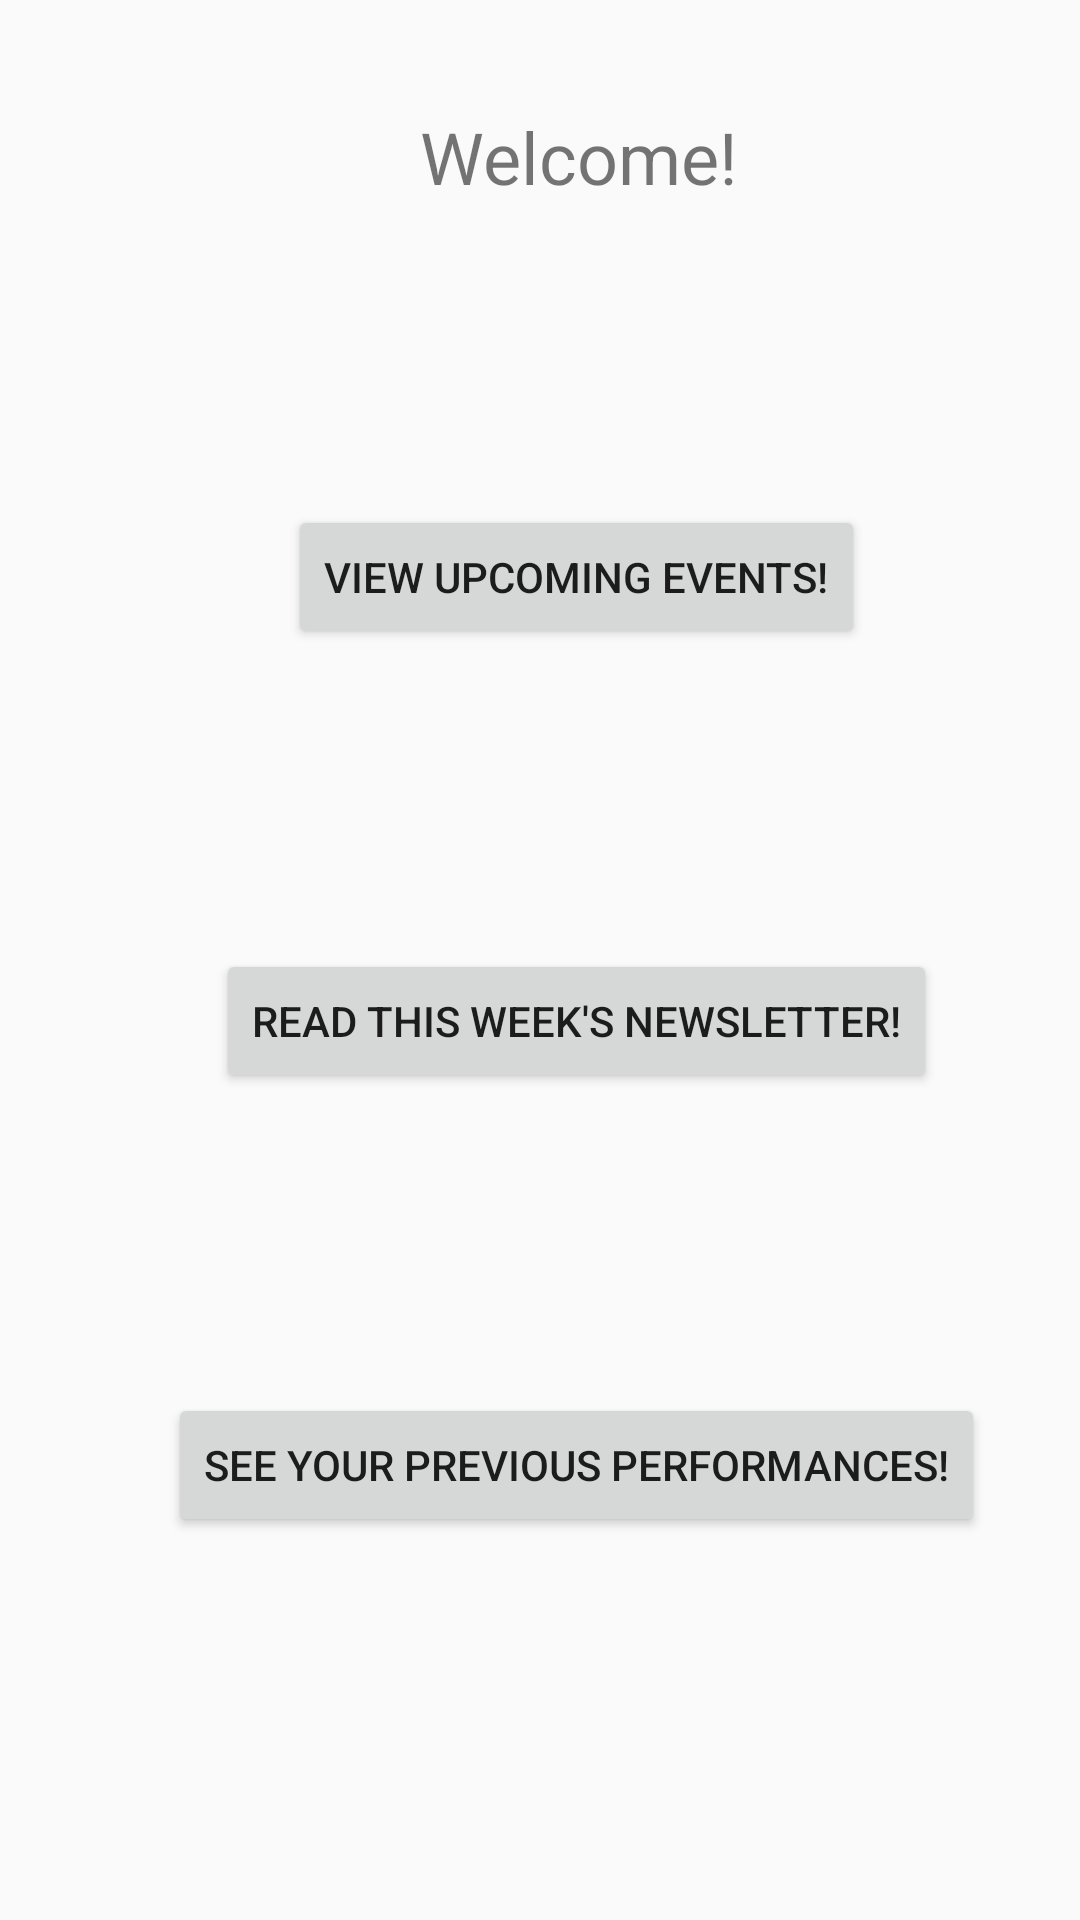

Android layout source for this screen:
<!-- AndroidManifest.xml: application theme Theme.RegisterLogin -->
<!-- res/layout/activity_login_yes.xml -->
<?xml version="1.0" encoding="utf-8"?>
<android.support.constraint.ConstraintLayout xmlns:android="http://schemas.android.com/apk/res/android"
    xmlns:app="http://schemas.android.com/apk/res-auto"
    xmlns:tools="http://schemas.android.com/tools"
    android:layout_width="match_parent"
    android:layout_height="match_parent"
    tools:context=".LoginYes">

    
    <TextView
        android:id="@+id/welcome"
        android:layout_width="wrap_content"
        android:layout_height="wrap_content"
        android:layout_marginStart="140dp"
        android:layout_marginTop="36dp"
        android:text="@string/welcome"
        android:textSize="24sp"
        app:layout_constraintStart_toStartOf="parent"
        app:layout_constraintTop_toTopOf="parent" />

    
    <Button
        android:id="@+id/performance"
        android:layout_width="wrap_content"
        android:layout_height="wrap_content"
        android:layout_marginStart="56dp"
        android:layout_marginTop="100dp"
        android:text="@string/performance"
        app:layout_constraintStart_toStartOf="parent"
        app:layout_constraintTop_toBottomOf="@id/newsletter" />

    
    <Button
        android:id="@+id/newsletter"
        android:layout_width="wrap_content"
        android:layout_height="wrap_content"
        android:layout_marginStart="72dp"
        android:layout_marginTop="100dp"
        android:text="@string/newsletter"
        app:layout_constraintStart_toStartOf="parent"
        app:layout_constraintTop_toBottomOf="@id/events" />

    
    <Button
        android:id="@+id/events"
        android:layout_width="wrap_content"
        android:layout_height="wrap_content"
        android:layout_marginStart="96dp"
        android:layout_marginTop="100dp"
        android:text="@string/events"
        app:layout_constraintStart_toStartOf="parent"
        app:layout_constraintTop_toBottomOf="@+id/welcome" />

</android.support.constraint.ConstraintLayout>
<!-- resources referenced by this layout -->
<resources>
  <string name="events">View upcoming events!</string>
  <string name="newsletter">Read this week\'s newsletter!</string>
  <string name="performance">See your previous performances!</string>
  <string name="welcome">Welcome!</string>
  <style name="Theme.RegisterLogin" parent="Theme.AppCompat.Light.DarkActionBar">
          
          <item name="colorPrimary">@color/purple_500</item>
          <item name="colorPrimaryDark">@color/purple_700</item>
          <item name="colorAccent">@color/teal_200</item>
          
      </style>
  <!-- not gathered from this repository: default colours our renderer supplied (Android Studio template values) -->
  <color name="purple_500">#FF6200EE</color>
  <color name="purple_700">#FF3700B3</color>
  <color name="teal_200">#FF03DAC5</color>
</resources>
